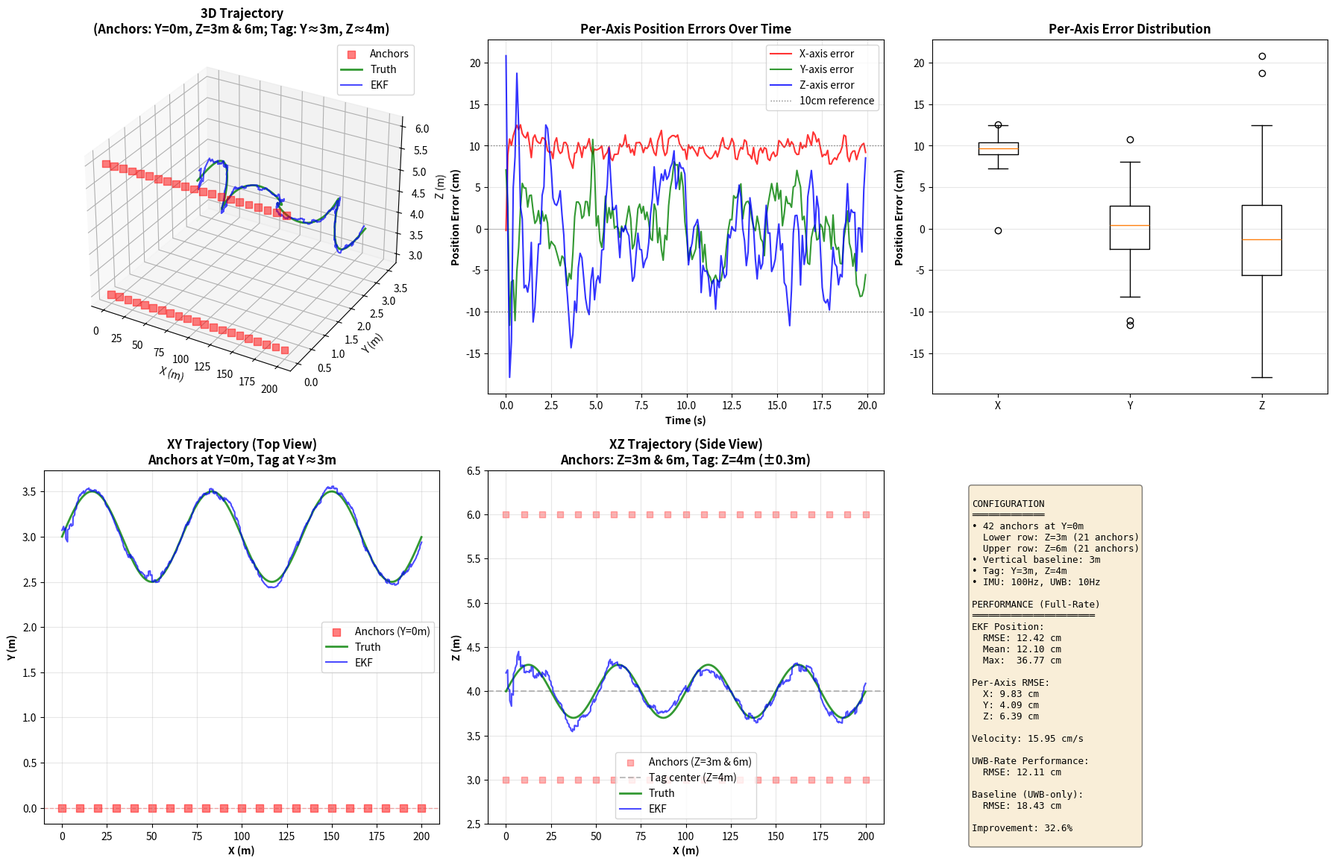

Write the Python code that produced this figure.
#!/usr/bin/env python3
"""
Redesigned Extended Kalman Filter for UWB+IMU Sensor Fusion
============================================================

Modular architecture with clear separation of concerns:
- Configuration management
- Sensor models (IMU, UWB)
- State estimation (EKF)
- Trajectory generation
- Baseline algorithms
- Simulation orchestration
- Visualization

Author: Redesigned implementation
Date: October 2025
"""

import numpy as np
from dataclasses import dataclass, field
from typing import Tuple, Optional, Dict, Any, List
from abc import ABC, abstractmethod
import matplotlib.pyplot as plt
from mpl_toolkits.mplot3d import Axes3D
from scipy.optimize import least_squares
from scipy.spatial.transform import Rotation


# ============================================================================
# CONFIGURATION MODULE
# ============================================================================

@dataclass
class IMUConfig:
    """IMU sensor configuration (ADIS16470)"""
    rate: float = 100.0  # Hz
    gyro_bias_stability: float = 4.0  # deg/hr
    gyro_arw: float = 0.12  # deg/sqrt(hr)
    accel_bias_stability: float = 0.016  # mg (milli-g)
    accel_vrw: float = 0.029  # m/s/sqrt(hr)

    @property
    def dt(self) -> float:
        return 1.0 / self.rate

    @property
    def gyro_bias_rad(self) -> float:
        """Convert gyro bias from deg/hr to rad/s"""
        return self.gyro_bias_stability * np.pi / 180.0 / 3600.0

    @property
    def gyro_arw_rad(self) -> float:
        """Convert gyro ARW from deg/sqrt(hr) to rad/sqrt(s)"""
        return self.gyro_arw * np.pi / 180.0 / 60.0

    @property
    def accel_bias_mps2(self) -> float:
        """Convert accel bias from mg to m/s²"""
        return self.accel_bias_stability * 1e-3 * 9.81

    @property
    def accel_vrw_mps(self) -> float:
        """Convert accel VRW from m/s/sqrt(hr) to m/s/sqrt(s)"""
        return self.accel_vrw / 60.0


@dataclass
class UWBConfig:
    """UWB sensor configuration"""
    rate: float = 10.0  # Hz
    range_noise_std: float = 0.10  # meters
    max_range: float = 250.0  # meters
    min_range: float = 0.5  # meters

    @property
    def dt(self) -> float:
        return 1.0 / self.rate


@dataclass
class AnchorConfig:
    """UWB anchor array configuration"""
    rows: int = 2
    anchors_per_row: int = 21
    x_start: float = 0.0
    x_end: float = 200.0
    y_position: float = 0.0
    z_positions: Tuple[float, ...] = (3.0, 6.0)

    @property
    def total_anchors(self) -> int:
        return self.rows * self.anchors_per_row

    @property
    def x_spacing(self) -> float:
        return (self.x_end - self.x_start) / (self.anchors_per_row - 1)

    @property
    def vertical_baseline(self) -> float:
        return max(self.z_positions) - min(self.z_positions)

    def generate_positions(self) -> np.ndarray:
        """Generate anchor position array (42 anchors at Y=0m)"""
        positions = []
        x_coords = np.linspace(self.x_start, self.x_end, self.anchors_per_row)

        for z in self.z_positions:
            for x in x_coords:
                positions.append([x, self.y_position, z])

        return np.array(positions)


@dataclass
class FilterConfig:
    """EKF tuning parameters"""
    # Initial uncertainty
    pos_init_std: float = 1.0  # meters
    vel_init_std: float = 1.0  # m/s
    ori_init_std: float = 0.1  # radians

    # Process noise (per second)
    pos_process_std: float = 0.01  # meters/sqrt(s)
    vel_process_std: float = 0.1   # m/s/sqrt(s)
    ori_process_std: float = 0.001 # rad/sqrt(s)

    # Innovation gating
    use_gating: bool = True
    gate_threshold: float = 3.0  # sigma
    min_inliers: int = 4

    # Outlier rejection
    outlier_threshold: float = 0.5  # meters


@dataclass
class SimulationConfig:
    """Simulation parameters"""
    duration: float = 20.0  # seconds
    trajectory_velocity: float = 10.0  # m/s
    tag_position_y: float = 3.0  # meters from anchors
    tag_position_z: float = 4.0  # meters height (centered between 3m and 6m)
    y_amplitude: float = 0.5  # meters (sinusoidal motion)
    z_amplitude: float = 0.3  # meters (sinusoidal motion)
    random_seed: int = 42


@dataclass
class SystemConfig:
    """Complete system configuration"""
    imu: IMUConfig = field(default_factory=IMUConfig)
    uwb: UWBConfig = field(default_factory=UWBConfig)
    anchors: AnchorConfig = field(default_factory=AnchorConfig)
    filter: FilterConfig = field(default_factory=FilterConfig)
    simulation: SimulationConfig = field(default_factory=SimulationConfig)


# ============================================================================
# SENSOR MODELS
# ============================================================================

class IMUSensor:
    """ADIS16470 IMU sensor model with realistic noise"""

    def __init__(self, config: IMUConfig):
        self.config = config
        self.reset()

    def reset(self):
        """Reset biases to random initial values"""
        self.gyro_bias = np.random.normal(0, self.config.gyro_bias_rad, 3)
        self.accel_bias = np.random.normal(0, self.config.accel_bias_mps2, 3)

    def measure(self, angular_vel: np.ndarray, acceleration: np.ndarray) -> Tuple[np.ndarray, np.ndarray]:
        """
        Generate IMU measurements with noise

        Args:
            angular_vel: True angular velocity (rad/s) in body frame
            acceleration: True specific force (m/s²) in body frame

        Returns:
            (gyro_measurement, accel_measurement)
        """
        # Add noise and bias
        gyro_noise = np.random.normal(0, self.config.gyro_arw_rad, 3)
        gyro_meas = angular_vel + self.gyro_bias + gyro_noise

        accel_noise = np.random.normal(0, self.config.accel_vrw_mps, 3)
        accel_meas = acceleration + self.accel_bias + accel_noise

        # Evolve biases (random walk)
        bias_evolution = 0.01 * self.config.dt
        self.gyro_bias += np.random.normal(0, self.config.gyro_bias_rad * bias_evolution, 3)
        self.accel_bias += np.random.normal(0, self.config.accel_bias_mps2 * bias_evolution, 3)

        return gyro_meas, accel_meas


class UWBSensor:
    """UWB range sensor model"""

    def __init__(self, config: UWBConfig, anchor_positions: np.ndarray):
        self.config = config
        self.anchors = anchor_positions
        self.n_anchors = len(anchor_positions)

    def measure(self, position: np.ndarray) -> np.ndarray:
        """
        Generate UWB range measurements with noise

        Args:
            position: Tag position [x, y, z]

        Returns:
            Noisy range measurements to all anchors
        """
        # Compute true ranges
        ranges = np.linalg.norm(self.anchors - position, axis=1)

        # Add Gaussian noise
        noise = np.random.normal(0, self.config.range_noise_std, self.n_anchors)
        noisy_ranges = ranges + noise

        # Apply physical constraints
        noisy_ranges = np.clip(noisy_ranges, self.config.min_range, self.config.max_range)

        return noisy_ranges


# ============================================================================
# STATE ESTIMATION
# ============================================================================

class StateVector:
    """Encapsulates the 9D state vector with named access"""

    def __init__(self, x: Optional[np.ndarray] = None):
        self._x = np.zeros(9) if x is None else x.copy()

    @property
    def position(self) -> np.ndarray:
        return self._x[:3]

    @position.setter
    def position(self, value: np.ndarray):
        self._x[:3] = value

    @property
    def velocity(self) -> np.ndarray:
        return self._x[3:6]

    @velocity.setter
    def velocity(self, value: np.ndarray):
        self._x[3:6] = value

    @property
    def orientation(self) -> np.ndarray:
        return self._x[6:9]

    @orientation.setter
    def orientation(self, value: np.ndarray):
        self._x[6:9] = self._normalize_angles(value)

    @staticmethod
    def _normalize_angles(angles: np.ndarray) -> np.ndarray:
        """Normalize angles to [-pi, pi]"""
        return np.arctan2(np.sin(angles), np.cos(angles))

    @property
    def vector(self) -> np.ndarray:
        return self._x.copy()

    def copy(self) -> 'StateVector':
        return StateVector(self._x)


class ExtendedKalmanFilter:
    """
    Extended Kalman Filter for UWB+IMU sensor fusion
    Clean, modular implementation
    """

    def __init__(self, config: SystemConfig):
        self.config = config
        self.state = StateVector()
        self.P = self._initialize_covariance()
        self.Q = self._compute_process_noise()

        # Sensor models
        anchor_positions = config.anchors.generate_positions()
        self.imu_sensor = IMUSensor(config.imu)
        self.uwb_sensor = UWBSensor(config.uwb, anchor_positions)

        # Statistics
        self.prediction_count = 0
        self.update_count = 0
        self.outliers_rejected = 0

    def _initialize_covariance(self) -> np.ndarray:
        """Initialize state covariance matrix P"""
        cfg = self.config.filter
        return np.diag([
            cfg.pos_init_std**2, cfg.pos_init_std**2, cfg.pos_init_std**2,
            cfg.vel_init_std**2, cfg.vel_init_std**2, cfg.vel_init_std**2,
            cfg.ori_init_std**2, cfg.ori_init_std**2, cfg.ori_init_std**2
        ])

    def _compute_process_noise(self) -> np.ndarray:
        """Compute process noise matrix Q"""
        cfg = self.config.filter
        return np.diag([
            cfg.pos_process_std**2, cfg.pos_process_std**2, cfg.pos_process_std**2,
            cfg.vel_process_std**2, cfg.vel_process_std**2, cfg.vel_process_std**2,
            cfg.ori_process_std**2, cfg.ori_process_std**2, cfg.ori_process_std**2
        ])

    def initialize(self, position: np.ndarray,
                   velocity: Optional[np.ndarray] = None,
                   orientation: Optional[np.ndarray] = None):
        """Initialize filter state"""
        self.state.position = position
        self.state.velocity = velocity if velocity is not None else np.zeros(3)
        self.state.orientation = orientation if orientation is not None else np.zeros(3)

    def predict_imu(self, gyro: np.ndarray, accel: np.ndarray, dt: float):
        """
        IMU-based prediction step

        Args:
            gyro: Gyroscope measurement (rad/s) in body frame
            accel: Accelerometer measurement (m/s²) in body frame
            dt: Time step
        """
        # Extract current state
        pos = self.state.position
        vel = self.state.velocity
        euler = self.state.orientation

        # Transform acceleration to world frame
        R_body_to_world = Rotation.from_euler('xyz', euler).as_matrix()
        accel_world = R_body_to_world @ accel

        # Remove gravity (Z-up convention)
        accel_world[2] -= 9.81

        # Kinematic predictions
        pos_new = pos + vel * dt + 0.5 * accel_world * dt**2
        vel_new = vel + accel_world * dt
        euler_new = euler + gyro * dt

        # Update state
        self.state.position = pos_new
        self.state.velocity = vel_new
        self.state.orientation = euler_new

        # Propagate covariance
        F = self._compute_jacobian(dt)
        self.P = F @ self.P @ F.T + self.Q * dt

        self.prediction_count += 1

    def _compute_jacobian(self, dt: float) -> np.ndarray:
        """Compute state transition Jacobian F"""
        F = np.eye(9)
        F[0:3, 3:6] = np.eye(3) * dt  # Position depends on velocity
        return F

    def update_uwb(self, ranges: np.ndarray):
        """
        UWB measurement update step with outlier rejection

        Args:
            ranges: Measured ranges to anchors
        """
        # Innovation gating
        if self.config.filter.use_gating:
            inlier_mask = self._apply_innovation_gating(ranges)
            if np.sum(inlier_mask) < self.config.filter.min_inliers:
                return  # Skip update

            ranges = ranges[inlier_mask]
            anchors = self.uwb_sensor.anchors[inlier_mask]
        else:
            anchors = self.uwb_sensor.anchors

        # Compute innovation
        h_pred = self._measurement_function(self.state.vector, anchors)
        y = ranges - h_pred

        # Compute Kalman gain
        H = self._measurement_jacobian(self.state.vector, anchors)
        R = np.eye(len(ranges)) * self.config.uwb.range_noise_std**2

        S = H @ self.P @ H.T + R
        K = self.P @ H.T @ np.linalg.inv(S)

        # State update
        state_update = K @ y
        self.state._x += state_update
        self.state.orientation = self.state.orientation  # Normalize

        # Covariance update (Joseph form)
        I_KH = np.eye(9) - K @ H
        self.P = I_KH @ self.P @ I_KH.T + K @ R @ K.T

        self.update_count += 1

    def _measurement_function(self, state: np.ndarray, anchors: np.ndarray) -> np.ndarray:
        """Predict range measurements from state"""
        position = state[:3]
        return np.linalg.norm(anchors - position, axis=1)

    def _measurement_jacobian(self, state: np.ndarray, anchors: np.ndarray) -> np.ndarray:
        """Compute measurement Jacobian H"""
        position = state[:3]
        n_anchors = len(anchors)

        H = np.zeros((n_anchors, 9))
        for i, anchor in enumerate(anchors):
            delta = position - anchor
            r = np.linalg.norm(delta)
            if r > 1e-6:
                H[i, :3] = delta / r

        return H

    def _apply_innovation_gating(self, ranges: np.ndarray) -> np.ndarray:
        """Apply chi-squared test for outlier rejection"""
        h_pred = self._measurement_function(self.state.vector, self.uwb_sensor.anchors)
        innovations = np.abs(ranges - h_pred)

        threshold = self.config.filter.gate_threshold * self.config.uwb.range_noise_std
        mask = innovations < threshold

        self.outliers_rejected += np.sum(~mask)

        return mask

    @property
    def position_uncertainty(self) -> np.ndarray:
        """Get position standard deviations"""
        return np.sqrt(np.diag(self.P[:3, :3]))


# ============================================================================
# TRAJECTORY GENERATION
# ============================================================================

class TrajectoryGenerator:
    """Generate realistic wheel loader trajectories"""

    def __init__(self, config: SimulationConfig):
        self.config = config

    def generate(self, imu_dt: float, uwb_dt: float) -> Dict[str, np.ndarray]:
        """
        Generate complete trajectory

        Returns dict with all trajectory data
        """
        duration = self.config.duration
        times = np.arange(0, duration, imu_dt)
        n = len(times)

        # Pre-allocate arrays
        positions = np.zeros((n, 3))
        velocities = np.zeros((n, 3))
        accelerations = np.zeros((n, 3))
        orientations = np.zeros((n, 3))
        angular_velocities = np.zeros((n, 3))

        # Trajectory parameters
        v_forward = self.config.trajectory_velocity
        y_amp = self.config.y_amplitude
        z_amp = self.config.z_amplitude
        y_freq = 0.15  # Hz
        z_freq = 0.2   # Hz

        for i, t in enumerate(times):
            # Position
            positions[i, 0] = v_forward * t
            positions[i, 1] = self.config.tag_position_y + y_amp * np.sin(2*np.pi*y_freq*t)
            positions[i, 2] = self.config.tag_position_z + z_amp * np.sin(2*np.pi*z_freq*t)

            # Velocity
            velocities[i, 0] = v_forward
            velocities[i, 1] = y_amp * 2*np.pi*y_freq * np.cos(2*np.pi*y_freq*t)
            velocities[i, 2] = z_amp * 2*np.pi*z_freq * np.cos(2*np.pi*z_freq*t)

            # Acceleration
            accelerations[i, 1] = -y_amp * (2*np.pi*y_freq)**2 * np.sin(2*np.pi*y_freq*t)
            accelerations[i, 2] = -z_amp * (2*np.pi*z_freq)**2 * np.sin(2*np.pi*z_freq*t)

            # Orientation (small roll/pitch from motion)
            orientations[i, 0] = 0.03 * np.sin(2*np.pi*z_freq*t)  # roll
            orientations[i, 1] = 0.02 * np.sin(2*np.pi*y_freq*t)  # pitch
            orientations[i, 2] = 0.005 * t  # slow yaw drift

            # Angular velocity
            angular_velocities[i, 0] = 0.03 * 2*np.pi*z_freq * np.cos(2*np.pi*z_freq*t)
            angular_velocities[i, 1] = 0.02 * 2*np.pi*y_freq * np.cos(2*np.pi*y_freq*t)
            angular_velocities[i, 2] = 0.005

        # UWB sampling times
        uwb_times = np.arange(0, duration, uwb_dt)
        uwb_indices = (uwb_times / imu_dt).astype(int)
        uwb_indices = np.clip(uwb_indices, 0, n-1)

        return {
            'imu_times': times,
            'uwb_times': uwb_times,
            'uwb_indices': uwb_indices,
            'positions': positions,
            'velocities': velocities,
            'accelerations': accelerations,
            'orientations': orientations,
            'angular_velocities': angular_velocities
        }


# ============================================================================
# BASELINE ALGORITHM
# ============================================================================

class UWBTrilateration:
    """Standalone UWB position estimation"""

    def __init__(self, anchor_positions: np.ndarray):
        self.anchors = anchor_positions
        self.n_anchors = len(anchor_positions)

    def estimate_position(self, ranges: np.ndarray,
                          initial_guess: Optional[np.ndarray] = None) -> np.ndarray:
        """Estimate position from ranges using least squares"""
        if initial_guess is None:
            # Use centroid of 4 closest anchors
            indices = np.argsort(ranges)[:4]
            initial_guess = np.mean(self.anchors[indices], axis=0)

        def residuals(pos):
            predicted = np.linalg.norm(self.anchors - pos, axis=1)
            return ranges - predicted

        result = least_squares(residuals, initial_guess, method='lm')
        return result.x if result.success else initial_guess


# ============================================================================
# SIMULATION RUNNER
# ============================================================================

class SimulationRunner:
    """Orchestrates complete simulation"""

    def __init__(self, config: SystemConfig):
        self.config = config
        np.random.seed(config.simulation.random_seed)

        # Create components
        self.trajectory_gen = TrajectoryGenerator(config.simulation)
        self.ekf = ExtendedKalmanFilter(config)
        self.uwb_baseline = UWBTrilateration(config.anchors.generate_positions())

        self.results = {}

    def run(self) -> Dict[str, Any]:
        """Run complete simulation"""
        print("\n" + "="*80)
        print("EKF UWB+IMU LOCALIZATION - REDESIGNED IMPLEMENTATION")
        print("="*80)

        # Generate trajectory
        print("\n[1/4] Generating trajectory...")
        trajectory = self.trajectory_gen.generate(
            self.config.imu.dt,
            self.config.uwb.dt
        )
        print(f"  ✓ Generated {len(trajectory['imu_times'])} IMU samples")
        print(f"  ✓ Generated {len(trajectory['uwb_times'])} UWB samples")

        # Generate measurements
        print("\n[2/4] Simulating sensor measurements...")
        measurements = self._generate_measurements(trajectory)
        print(f"  ✓ IMU measurements: {len(measurements['gyro'])} samples")
        print(f"  ✓ UWB measurements: {len(measurements['ranges'])} samples")

        # Run EKF
        print("\n[3/4] Running Extended Kalman Filter...")
        ekf_results = self._run_ekf(trajectory, measurements)
        print(f"  ✓ Predictions: {self.ekf.prediction_count}")
        print(f"  ✓ Updates: {self.ekf.update_count}")
        print(f"  ✓ Outliers rejected: {self.ekf.outliers_rejected}")

        # Run baseline
        print("\n[4/4] Running UWB-only baseline...")
        baseline_results = self._run_baseline(trajectory, measurements)
        print(f"  ✓ Baseline estimates: {len(baseline_results['positions'])}")

        # Compute metrics
        print("\n[✓] Computing performance metrics...")
        metrics = self._compute_metrics(trajectory, ekf_results, baseline_results)

        self.results = {
            'trajectory': trajectory,
            'measurements': measurements,
            'ekf': ekf_results,
            'baseline': baseline_results,
            'metrics': metrics,
            'config': self.config
        }

        self._print_summary(metrics)

        return self.results

    def _generate_measurements(self, trajectory: Dict) -> Dict:
        """Generate all sensor measurements"""
        n_imu = len(trajectory['imu_times'])
        n_uwb = len(trajectory['uwb_times'])

        # IMU measurements
        gyro_measurements = np.zeros((n_imu, 3))
        accel_measurements = np.zeros((n_imu, 3))

        gravity_world = np.array([0, 0, 9.81])

        for i in range(n_imu):
            # Transform to body frame
            R = Rotation.from_euler('xyz', trajectory['orientations'][i])
            R_inv = R.inv().as_matrix()

            # Specific force = accel + gravity
            accel_body = R_inv @ trajectory['accelerations'][i]
            gravity_body = R_inv @ gravity_world
            specific_force = accel_body + gravity_body

            # Generate noisy measurements
            gyro_measurements[i], accel_measurements[i] = self.ekf.imu_sensor.measure(
                trajectory['angular_velocities'][i],
                specific_force
            )

        # UWB measurements
        uwb_indices = trajectory['uwb_indices']
        range_measurements = np.zeros((n_uwb, self.config.anchors.total_anchors))

        for i, idx in enumerate(uwb_indices):
            position = trajectory['positions'][idx]
            range_measurements[i] = self.ekf.uwb_sensor.measure(position)

        return {
            'gyro': gyro_measurements,
            'accel': accel_measurements,
            'ranges': range_measurements
        }

    def _run_ekf(self, trajectory: Dict, measurements: Dict) -> Dict:
        """Run EKF on measurements"""
        n_imu = len(trajectory['imu_times'])

        # Storage
        ekf_positions = np.zeros((n_imu, 3))
        ekf_velocities = np.zeros((n_imu, 3))
        ekf_orientations = np.zeros((n_imu, 3))
        ekf_uncertainties = np.zeros((n_imu, 3))

        # Initialize
        self.ekf.initialize(
            trajectory['positions'][0],
            trajectory['velocities'][0],
            trajectory['orientations'][0]
        )

        # Initial UWB update
        self.ekf.update_uwb(measurements['ranges'][0])

        ekf_positions[0] = self.ekf.state.position
        ekf_velocities[0] = self.ekf.state.velocity
        ekf_orientations[0] = self.ekf.state.orientation
        ekf_uncertainties[0] = self.ekf.position_uncertainty

        # Main loop
        uwb_idx = 1
        uwb_indices = trajectory['uwb_indices']

        for i in range(1, n_imu):
            # UWB update if available
            if uwb_idx < len(uwb_indices) and i == uwb_indices[uwb_idx]:
                self.ekf.update_uwb(measurements['ranges'][uwb_idx])
                uwb_idx += 1

            # IMU prediction
            self.ekf.predict_imu(
                measurements['gyro'][i],
                measurements['accel'][i],
                self.config.imu.dt
            )

            # Store
            ekf_positions[i] = self.ekf.state.position
            ekf_velocities[i] = self.ekf.state.velocity
            ekf_orientations[i] = self.ekf.state.orientation
            ekf_uncertainties[i] = self.ekf.position_uncertainty

        return {
            'positions': ekf_positions,
            'velocities': ekf_velocities,
            'orientations': ekf_orientations,
            'uncertainties': ekf_uncertainties
        }

    def _run_baseline(self, trajectory: Dict, measurements: Dict) -> Dict:
        """Run UWB-only baseline"""
        uwb_indices = trajectory['uwb_indices']
        n_uwb = len(uwb_indices)

        baseline_positions = np.zeros((n_uwb, 3))

        for i in range(n_uwb):
            initial_guess = baseline_positions[i-1] if i > 0 else None
            baseline_positions[i] = self.uwb_baseline.estimate_position(
                measurements['ranges'][i],
                initial_guess
            )

        return {'positions': baseline_positions}

    def _compute_metrics(self, trajectory: Dict, ekf_results: Dict,
                         baseline_results: Dict) -> Dict:
        """Compute performance metrics"""
        uwb_indices = trajectory['uwb_indices']

        # EKF errors
        ekf_pos_errors = np.linalg.norm(
            ekf_results['positions'][uwb_indices] - trajectory['positions'][uwb_indices],
            axis=1
        )

        # Baseline errors
        baseline_pos_errors = np.linalg.norm(
            baseline_results['positions'] - trajectory['positions'][uwb_indices],
            axis=1
        )

        # Velocity errors (full IMU rate for comprehensive evaluation)
        vel_errors = np.linalg.norm(
            ekf_results['velocities'] - trajectory['velocities'],
            axis=1
        )

        # Also compute velocity errors at UWB times for comparison
        vel_errors_uwb = np.linalg.norm(
            ekf_results['velocities'][uwb_indices] - trajectory['velocities'][uwb_indices],
            axis=1
        )

        # Per-axis
        pos_diff = ekf_results['positions'][uwb_indices] - trajectory['positions'][uwb_indices]

        # Full-rate position errors for comprehensive analysis
        ekf_pos_errors_full = np.linalg.norm(
            ekf_results['positions'] - trajectory['positions'],
            axis=1
        )
        pos_diff_full = ekf_results['positions'] - trajectory['positions']

        return {
            # UWB-rate metrics (at measurement times only)
            'ekf_pos_rmse_uwb': np.sqrt(np.mean(ekf_pos_errors**2)),
            'ekf_pos_mean_uwb': np.mean(ekf_pos_errors),
            'ekf_pos_max_uwb': np.max(ekf_pos_errors),
            'baseline_pos_rmse': np.sqrt(np.mean(baseline_pos_errors**2)),
            'baseline_pos_mean': np.mean(baseline_pos_errors),
            'baseline_pos_max': np.max(baseline_pos_errors),
            'vel_rmse_uwb': np.sqrt(np.mean(vel_errors_uwb**2)),
            'x_rmse_uwb': np.sqrt(np.mean(pos_diff[:, 0]**2)),
            'y_rmse_uwb': np.sqrt(np.mean(pos_diff[:, 1]**2)),
            'z_rmse_uwb': np.sqrt(np.mean(pos_diff[:, 2]**2)),

            # Full-rate metrics (comprehensive evaluation)
            'ekf_pos_rmse': np.sqrt(np.mean(ekf_pos_errors_full**2)),
            'ekf_pos_mean': np.mean(ekf_pos_errors_full),
            'ekf_pos_max': np.max(ekf_pos_errors_full),
            'vel_rmse': np.sqrt(np.mean(vel_errors**2)),
            'x_rmse': np.sqrt(np.mean(pos_diff_full[:, 0]**2)),
            'y_rmse': np.sqrt(np.mean(pos_diff_full[:, 1]**2)),
            'z_rmse': np.sqrt(np.mean(pos_diff_full[:, 2]**2))
        }

    def _print_summary(self, metrics: Dict):
        """Print performance summary"""
        print("\n" + "="*80)
        print("PERFORMANCE SUMMARY")
        print("="*80)

        print(f"\nEKF Position Errors (Full-Rate Analysis):")
        print(f"  RMSE: {metrics['ekf_pos_rmse']*100:.2f} cm")
        print(f"  Mean: {metrics['ekf_pos_mean']*100:.2f} cm")
        print(f"  Max:  {metrics['ekf_pos_max']*100:.2f} cm")

        print(f"\nEKF Position Errors (UWB-Rate Only):")
        print(f"  RMSE: {metrics['ekf_pos_rmse_uwb']*100:.2f} cm")
        print(f"  Mean: {metrics['ekf_pos_mean_uwb']*100:.2f} cm")
        print(f"  Max:  {metrics['ekf_pos_max_uwb']*100:.2f} cm")

        print(f"\nUWB-Only Baseline:")
        print(f"  RMSE: {metrics['baseline_pos_rmse']*100:.2f} cm")
        print(f"  Mean: {metrics['baseline_pos_mean']*100:.2f} cm")
        print(f"  Max:  {metrics['baseline_pos_max']*100:.2f} cm")

        improvement_full = (metrics['baseline_pos_rmse'] - metrics['ekf_pos_rmse']) / metrics['baseline_pos_rmse'] * 100
        improvement_uwb = (metrics['baseline_pos_rmse'] - metrics['ekf_pos_rmse_uwb']) / metrics['baseline_pos_rmse'] * 100
        print(f"\nImprovement (Full-Rate): {improvement_full:.1f}%")
        print(f"Improvement (UWB-Rate): {improvement_uwb:.1f}%")

        print(f"\nPer-Axis RMSE (Full-Rate):")
        print(f"  X: {metrics['x_rmse']*100:.2f} cm")
        print(f"  Y: {metrics['y_rmse']*100:.2f} cm")
        print(f"  Z: {metrics['z_rmse']*100:.2f} cm")

        print(f"\nVelocity RMSE (Full-Rate): {metrics['vel_rmse']*100:.2f} cm/s")
        print(f"Velocity RMSE (UWB-Rate): {metrics['vel_rmse_uwb']*100:.2f} cm/s")


# ============================================================================
# VISUALIZATION
# ============================================================================

class Visualizer:
    """Create comprehensive visualizations"""

    def __init__(self, results: Dict):
        self.results = results
        self.config = results['config']

    def create_plots(self, save_path: str = 'ekf_uwb_redesigned.png'):
        """Create complete visualization"""
        fig = plt.figure(figsize=(18, 12))

        # 3D Trajectory
        ax1 = fig.add_subplot(2, 3, 1, projection='3d')
        self._plot_3d(ax1)

        # Position errors
        ax2 = fig.add_subplot(2, 3, 2)
        self._plot_errors(ax2)

        # Per-axis errors
        ax3 = fig.add_subplot(2, 3, 3)
        self._plot_axis_errors(ax3)

        # XY view
        ax4 = fig.add_subplot(2, 3, 4)
        self._plot_xy(ax4)

        # XZ view
        ax5 = fig.add_subplot(2, 3, 5)
        self._plot_xz(ax5)

        # Summary
        ax6 = fig.add_subplot(2, 3, 6)
        self._plot_summary(ax6)

        plt.tight_layout()
        plt.savefig(save_path, dpi=150, bbox_inches='tight')
        print(f"\n✓ Visualization saved to: {save_path}")
        plt.show()

    def _plot_3d(self, ax):
        """3D trajectory"""
        traj = self.results['trajectory']
        ekf = self.results['ekf']
        baseline = self.results['baseline']
        anchors = self.config.anchors.generate_positions()

        ax.scatter(anchors[:, 0], anchors[:, 1], anchors[:, 2],
                  c='red', s=50, marker='s', alpha=0.5, label='Anchors')
        ax.plot(traj['positions'][:, 0], traj['positions'][:, 1],
               traj['positions'][:, 2], 'g-', label='Truth', linewidth=2, alpha=0.8)
        ax.plot(ekf['positions'][:, 0], ekf['positions'][:, 1],
               ekf['positions'][:, 2], 'b-', label='EKF', linewidth=1.5, alpha=0.7)

        ax.set_xlabel('X (m)')
        ax.set_ylabel('Y (m)')
        ax.set_zlabel('Z (m)')
        ax.set_title('3D Trajectory\n(Anchors: Y=0m, Z=3m & 6m; Tag: Y≈3m, Z≈4m)',
                     fontweight='bold')
        ax.legend()

    def _plot_errors(self, ax):
        """Per-axis position errors over time"""
        traj = self.results['trajectory']
        ekf = self.results['ekf']
        uwb_times = traj['uwb_times']
        uwb_idx = traj['uwb_indices']

        # Calculate per-axis errors
        errors = ekf['positions'][uwb_idx] - traj['positions'][uwb_idx]
        x_errors = errors[:, 0] * 100  # cm
        y_errors = errors[:, 1] * 100  # cm
        z_errors = errors[:, 2] * 100  # cm

        # Plot individual axis errors
        ax.plot(uwb_times, x_errors, 'r-', label='X-axis error', linewidth=1.5, alpha=0.8)
        ax.plot(uwb_times, y_errors, 'g-', label='Y-axis error', linewidth=1.5, alpha=0.8)
        ax.plot(uwb_times, z_errors, 'b-', label='Z-axis error', linewidth=1.5, alpha=0.8)
        ax.axhline(10, color='gray', linestyle=':', label='10cm reference', linewidth=1)
        ax.axhline(-10, color='gray', linestyle=':', linewidth=1)
        ax.axhline(0, color='black', linestyle='-', linewidth=0.5, alpha=0.3)

        ax.set_xlabel('Time (s)', fontweight='bold')
        ax.set_ylabel('Position Error (cm)', fontweight='bold')
        ax.set_title('Per-Axis Position Errors Over Time', fontweight='bold')
        ax.legend(loc='upper right')
        ax.grid(True, alpha=0.3)

    def _plot_axis_errors(self, ax):
        """Per-axis error distribution"""
        traj = self.results['trajectory']
        ekf = self.results['ekf']
        uwb_idx = traj['uwb_indices']

        errors = ekf['positions'][uwb_idx] - traj['positions'][uwb_idx]

        ax.boxplot([errors[:, 0]*100, errors[:, 1]*100, errors[:, 2]*100],
                  labels=['X', 'Y', 'Z'])
        ax.set_ylabel('Position Error (cm)', fontweight='bold')
        ax.set_title('Per-Axis Error Distribution', fontweight='bold')
        ax.grid(True, alpha=0.3, axis='y')

    def _plot_xy(self, ax):
        """XY view"""
        traj = self.results['trajectory']
        ekf = self.results['ekf']
        anchors = self.config.anchors.generate_positions()

        unique_x = np.unique(anchors[:, 0])
        ax.scatter(unique_x, np.zeros_like(unique_x), c='red', s=50,
                  marker='s', alpha=0.5, label='Anchors (Y=0m)')
        ax.axhline(0, color='red', linestyle='--', linewidth=1, alpha=0.3)

        ax.plot(traj['positions'][:, 0], traj['positions'][:, 1],
               'g-', label='Truth', linewidth=2, alpha=0.8)
        ax.plot(ekf['positions'][:, 0], ekf['positions'][:, 1],
               'b-', label='EKF', linewidth=1.5, alpha=0.7)

        ax.set_xlabel('X (m)', fontweight='bold')
        ax.set_ylabel('Y (m)', fontweight='bold')
        ax.set_title('XY Trajectory (Top View)\nAnchors at Y=0m, Tag at Y≈3m',
                     fontweight='bold')
        ax.legend()
        ax.grid(True, alpha=0.3)

    def _plot_xz(self, ax):
        """XZ view"""
        traj = self.results['trajectory']
        ekf = self.results['ekf']
        anchors = self.config.anchors.generate_positions()

        # Debug: Print actual Z ranges
        print(f"\nDEBUG XZ Plot:")
        print(f"Truth Z range: {np.min(traj['positions'][:, 2]):.2f} to {np.max(traj['positions'][:, 2]):.2f}")
        print(f"EKF Z range: {np.min(ekf['positions'][:, 2]):.2f} to {np.max(ekf['positions'][:, 2]):.2f}")
        print(f"Anchor Z values: {np.unique(anchors[:, 2])}")

        ax.scatter(anchors[:, 0], anchors[:, 2], c='red', s=30,
                  marker='s', alpha=0.3, label='Anchors (Z=3m & 6m)')

        # Add reference line at tag center Z=4m
        ax.axhline(y=4.0, color='gray', linestyle='--', linewidth=1.5,
                  alpha=0.5, label='Tag center (Z=4m)')

        ax.plot(traj['positions'][:, 0], traj['positions'][:, 2],
               'g-', label='Truth', linewidth=2, alpha=0.8)
        ax.plot(ekf['positions'][:, 0], ekf['positions'][:, 2],
               'b-', label='EKF', linewidth=1.5, alpha=0.7)

        # Set explicit Z axis limits to show proper range
        ax.set_ylim(2.5, 6.5)

        ax.set_xlabel('X (m)', fontweight='bold')
        ax.set_ylabel('Z (m)', fontweight='bold')
        ax.set_title('XZ Trajectory (Side View)\nAnchors: Z=3m & 6m, Tag: Z=4m (±0.3m)',
                     fontweight='bold')
        ax.legend()
        ax.grid(True, alpha=0.3)

    def _plot_summary(self, ax):
        """Summary statistics"""
        ax.axis('off')

        metrics = self.results['metrics']

        summary_text = f"""
CONFIGURATION
═════════════
• 42 anchors at Y=0m
  Lower row: Z=3m (21 anchors)
  Upper row: Z=6m (21 anchors)
• Vertical baseline: 3m
• Tag: Y=3m, Z=4m
• IMU: 100Hz, UWB: 10Hz

PERFORMANCE (Full-Rate)
══════════════════════
EKF Position:
  RMSE: {metrics['ekf_pos_rmse']*100:.2f} cm
  Mean: {metrics['ekf_pos_mean']*100:.2f} cm
  Max:  {metrics['ekf_pos_max']*100:.2f} cm

Per-Axis RMSE:
  X: {metrics['x_rmse']*100:.2f} cm
  Y: {metrics['y_rmse']*100:.2f} cm
  Z: {metrics['z_rmse']*100:.2f} cm

Velocity: {metrics['vel_rmse']*100:.2f} cm/s

UWB-Rate Performance:
  RMSE: {metrics['ekf_pos_rmse_uwb']*100:.2f} cm

Baseline (UWB-only):
  RMSE: {metrics['baseline_pos_rmse']*100:.2f} cm

Improvement: {((metrics['baseline_pos_rmse']-metrics['ekf_pos_rmse'])/metrics['baseline_pos_rmse']*100):.1f}%
        """

        ax.text(0.1, 0.95, summary_text, transform=ax.transAxes,
               fontsize=9, family='monospace', verticalalignment='top',
               bbox=dict(boxstyle='round', facecolor='wheat', alpha=0.5))


# ============================================================================
# MAIN EXECUTION
# ============================================================================

def main():
    """Main execution"""
    print("\n" + "="*80)
    print("EKF UWB+IMU LOCALIZATION - REDESIGNED & MODULAR")
    print("="*80)
    print("\nKey Features:")
    print("  • Clean object-oriented design")
    print("  • Modular sensor models")
    print("  • Configuration-driven system")
    print("  • Comprehensive visualization")
    print("  • Statistical performance tracking")

    # Create configuration
    config = SystemConfig()

    # Run simulation
    runner = SimulationRunner(config)
    results = runner.run()

    # Visualize
    viz = Visualizer(results)
    viz.create_plots()

    print("\n" + "="*80)
    print("✓ SIMULATION COMPLETE!")
    print("="*80 + "\n")

    return results


if __name__ == "__main__":
    results = main()
